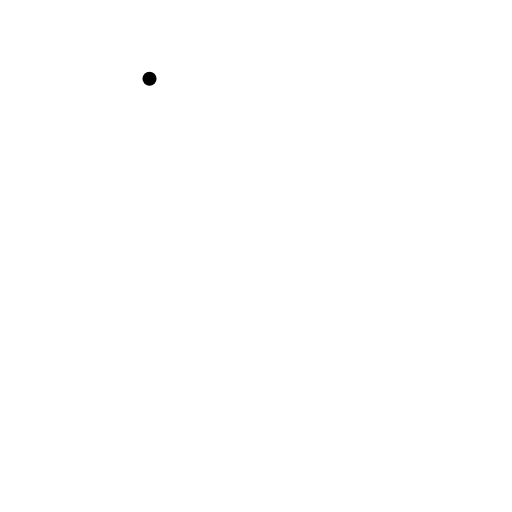
t = 0.00 s
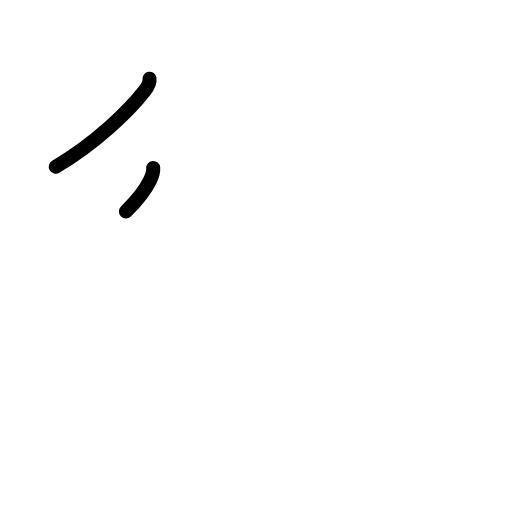
t = 1.63 s
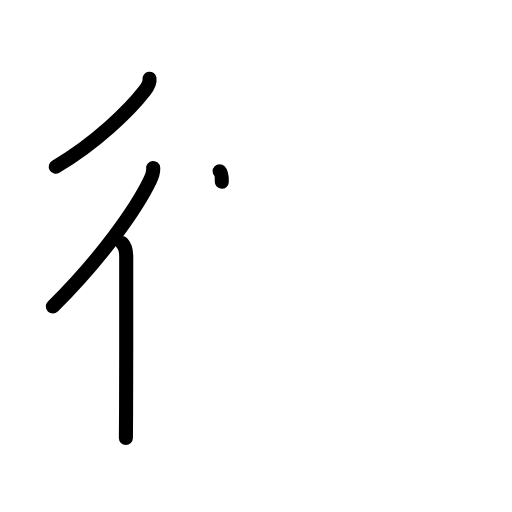
t = 3.25 s
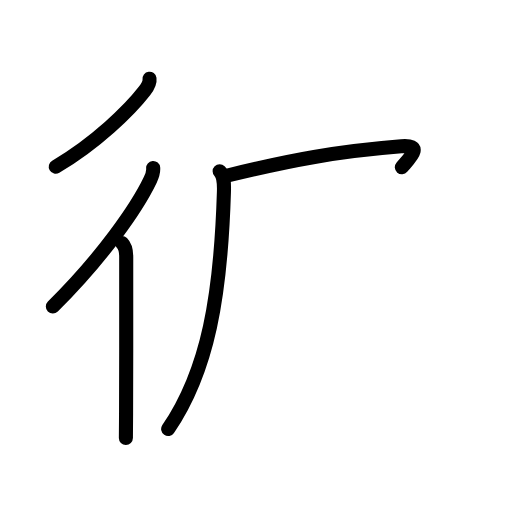
t = 4.75 s
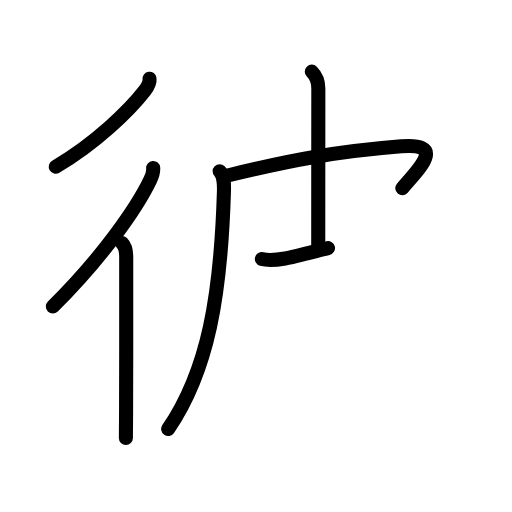
t = 6.38 s
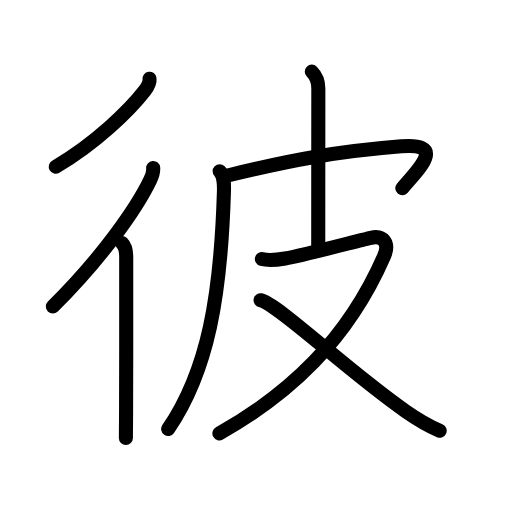
t = 8.00 s

The animated SVG that drew these frames (rendered in a browser with its animation timeline set to each time). Animation: 26 SMIL elements (animate=26); one cycle of 8.00 s.

<?xml version="1.0" encoding="UTF-8"?>
<!--
AniKanjiVG is licensed by CC-BY-SA Paul C. Sommerhoff (https://bitbucket.org/sommerhoff/anikanjivg).
AniKanjiVG uses KanjiVG which is licensed by CC-BY-SA Ulrich Apel (http://kanjivg.tagaini.net).
See also http://creativecommons.org/licenses/by-sa/3.0/
-->
<svg xmlns:kvg='http://kanjivg.tagaini.net' xmlns='http://www.w3.org/2000/svg' width='109' height='109' viewBox='0 0 109 109' style='fill:none;stroke:#000000;stroke-width:3;stroke-linecap:round;stroke-linejoin:round;' id="kvg:kanji_05f7c"><g id="kvg:05f7c" kvg:element="彼"><g id="kvg:05f7c-g1" kvg:element="彳" kvg:position="left" kvg:radical="general"><path id="kvg:05f7c-s1" kvg:type="㇒" d="M31.83,16.75c0.13,0.96-0.51,1.9-1.06,2.61c-3.17,4.1-10.39,11.14-18.9,16.14"><animate attributeName="d" begin="0.0s" dur="0.5s" from="M31.83,16.75C31.83,16.75,31.83,16.75,31.83,16.75" to="M31.83,16.75c0.13,0.96-0.51,1.9-1.06,2.61" />
<animate attributeName="d" begin="0.5s" dur="0.5s" from="M31.83,16.75c0.13,0.96-0.51,1.9-1.06,2.61c0,0,0,0,0,0,0" to="M31.83,16.75c0.13,0.96-0.51,1.9-1.06,2.61c-3.17,4.1-10.39,11.14-18.9,16.14" />
</path>
<g id="kvg:05f7c-g2" kvg:element="亻" kvg:variant="true" kvg:original="人"><path id="kvg:05f7c-s2" kvg:type="㇒" d="M32.61,35.75c0.06,0.7-0.21,1.69-0.62,2.54C29.11,44.32,21.62,55,11.25,65.25"><animate attributeName="d" begin="1.0s" dur="0.5s" from="M32.61,35.75C32.61,35.75,32.61,35.75,32.61,35.75" to="M32.61,35.75c0.06,0.7-0.21,1.69-0.62,2.54" />
<animate attributeName="d" begin="1.5s" dur="0.5s" from="M32.61,35.75c0.06,0.7-0.21,1.69-0.62,2.54c0,0,0,0,0,0,0" to="M32.61,35.75c0.06,0.7-0.21,1.69-0.62,2.54C29.11,44.32,21.62,55,11.25,65.25" />
<animate attributeName="d" begin="0s" dur="1.0s" from="M-100,-100" to="M-100,-100" />
</path>
<path id="kvg:05f7c-s3" kvg:type="㇑" d="M25.97,51.75c0.83,0.83,0.9,1.88,0.9,2.91c0,0.41,0.02,22.68-0.03,33.34c-0.01,2.68-0.03,4.61-0.04,5.25"><animate attributeName="d" begin="2.0s" dur="0.3333333333333333s" from="M25.97,51.75C25.97,51.75,25.97,51.75,25.97,51.75" to="M25.97,51.75c0.83,0.83,0.9,1.88,0.9,2.91" />
<animate attributeName="d" begin="2.3333333333333335s" dur="0.3333333333333333s" from="M25.97,51.75c0.83,0.83,0.9,1.88,0.9,2.91c0,0,0,0,0,0,0" to="M25.97,51.75c0.83,0.83,0.9,1.88,0.9,2.91c0,0.41,0.02,22.68-0.03,33.34" />
<animate attributeName="d" begin="2.6666666666666665s" dur="0.3333333333333333s" from="M25.97,51.75c0.83,0.83,0.9,1.88,0.9,2.91c0,0.41,0.02,22.68-0.03,33.34c0,0,0,0,0,0,0" to="M25.97,51.75c0.83,0.83,0.9,1.88,0.9,2.91c0,0.41,0.02,22.68-0.03,33.34c-0.01,2.68-0.03,4.61-0.04,5.25" />
<animate attributeName="d" begin="0s" dur="2.0s" from="M-100,-100" to="M-100,-100" />
</path>
</g>
</g>
<g id="kvg:05f7c-g3" kvg:element="皮" kvg:position="right" kvg:phon="皮"><path id="kvg:05f7c-s4" kvg:type="㇒" d="M46.76,36.45c0.9,0.9,0.98,2.35,0.91,4.5c-0.67,21.8-3.3,37.8-11.87,50.39"><animate attributeName="d" begin="3.0s" dur="0.5s" from="M46.76,36.45C46.76,36.45,46.76,36.45,46.76,36.45" to="M46.76,36.45c0.9,0.9,0.98,2.35,0.91,4.5" />
<animate attributeName="d" begin="3.5s" dur="0.5s" from="M46.76,36.45c0.9,0.9,0.98,2.35,0.91,4.5c0,0,0,0,0,0,0" to="M46.76,36.45c0.9,0.9,0.98,2.35,0.91,4.5c-0.67,21.8-3.3,37.8-11.87,50.39" />
<animate attributeName="d" begin="0s" dur="3.0s" from="M-100,-100" to="M-100,-100" />
</path>
<path id="kvg:05f7c-s5" kvg:type="㇖b" d="M48.24,37.41c13.89-3.41,23.51-5.16,37.2-6.26c9.82-0.79,3.43,5.1,0.21,8.92"><animate attributeName="d" begin="4.0s" dur="0.5s" from="M48.24,37.41C48.24,37.41,48.24,37.41,48.24,37.41" to="M48.24,37.41c13.89-3.41,23.51-5.16,37.2-6.26" />
<animate attributeName="d" begin="4.5s" dur="0.5s" from="M48.24,37.41c13.89-3.41,23.51-5.16,37.2-6.26c0,0,0,0,0,0,0" to="M48.24,37.41c13.89-3.41,23.51-5.16,37.2-6.26c9.82-0.79,3.43,5.1,0.21,8.92" />
<animate attributeName="d" begin="0s" dur="4.0s" from="M-100,-100" to="M-100,-100" />
</path>
<path id="kvg:05f7c-s6" kvg:type="㇑a" d="M66.38,15.25c1.06,1.06,1.39,2.12,1.39,3.6c0,0.98-0.02,23.86-0.02,33.65"><animate attributeName="d" begin="5.0s" dur="0.5s" from="M66.38,15.25C66.38,15.25,66.38,15.25,66.38,15.25" to="M66.38,15.25c1.06,1.06,1.39,2.12,1.39,3.6" />
<animate attributeName="d" begin="5.5s" dur="0.5s" from="M66.38,15.25c1.06,1.06,1.39,2.12,1.39,3.6c0,0,0,0,0,0,0" to="M66.38,15.25c1.06,1.06,1.39,2.12,1.39,3.6c0,0.98-0.02,23.86-0.02,33.65" />
<animate attributeName="d" begin="0s" dur="5.0s" from="M-100,-100" to="M-100,-100" />
</path>
<path id="kvg:05f7c-s7" kvg:type="㇇" d="M55.75,55.14c1.23,0.33,2.47,0.3,4.95-0.12c3.8-0.65,15.05-3.65,18.25-4.39c2.56-0.6,4.06,1.05,2.81,3.93c-7.8,17.89-20.27,29.39-35.05,37.7"><animate attributeName="d" begin="6.0s" dur="0.25s" from="M55.75,55.14C55.75,55.14,55.75,55.14,55.75,55.14" to="M55.75,55.14c1.23,0.33,2.47,0.3,4.95-0.12" />
<animate attributeName="d" begin="6.25s" dur="0.25s" from="M55.75,55.14c1.23,0.33,2.47,0.3,4.95-0.12c0,0,0,0,0,0,0" to="M55.75,55.14c1.23,0.33,2.47,0.3,4.95-0.12c3.8-0.65,15.05-3.65,18.25-4.39" />
<animate attributeName="d" begin="6.5s" dur="0.25s" from="M55.75,55.14c1.23,0.33,2.47,0.3,4.95-0.12c3.8-0.65,15.05-3.65,18.25-4.39c0,0,0,0,0,0,0" to="M55.75,55.14c1.23,0.33,2.47,0.3,4.95-0.12c3.8-0.65,15.05-3.65,18.25-4.39c2.56-0.6,4.06,1.05,2.81,3.93" />
<animate attributeName="d" begin="6.75s" dur="0.25s" from="M55.75,55.14c1.23,0.33,2.47,0.3,4.95-0.12c3.8-0.65,15.05-3.65,18.25-4.39c2.56-0.6,4.06,1.05,2.81,3.93c0,0,0,0,0,0,0" to="M55.75,55.14c1.23,0.33,2.47,0.3,4.95-0.12c3.8-0.65,15.05-3.65,18.25-4.39c2.56-0.6,4.06,1.05,2.81,3.93c-7.8,17.89-20.27,29.39-35.05,37.7" />
<animate attributeName="d" begin="0s" dur="6.0s" from="M-100,-100" to="M-100,-100" />
</path>
<path id="kvg:05f7c-s8" kvg:type="㇏" d="M55.47,63.92c3.49,0.61,18.28,14.83,30.88,23.62c2.24,1.56,4.15,2.84,7.25,4.15"><animate attributeName="d" begin="7.0s" dur="0.5s" from="M55.47,63.92C55.47,63.92,55.47,63.92,55.47,63.92" to="M55.47,63.92c3.49,0.61,18.28,14.83,30.88,23.62" />
<animate attributeName="d" begin="7.5s" dur="0.5s" from="M55.47,63.92c3.49,0.61,18.28,14.83,30.88,23.62c0,0,0,0,0,0,0" to="M55.47,63.92c3.49,0.61,18.28,14.83,30.88,23.62c2.24,1.56,4.15,2.84,7.25,4.15" />
<animate attributeName="d" begin="0s" dur="7.0s" from="M-100,-100" to="M-100,-100" />
</path>
</g>
</g>
</svg>
